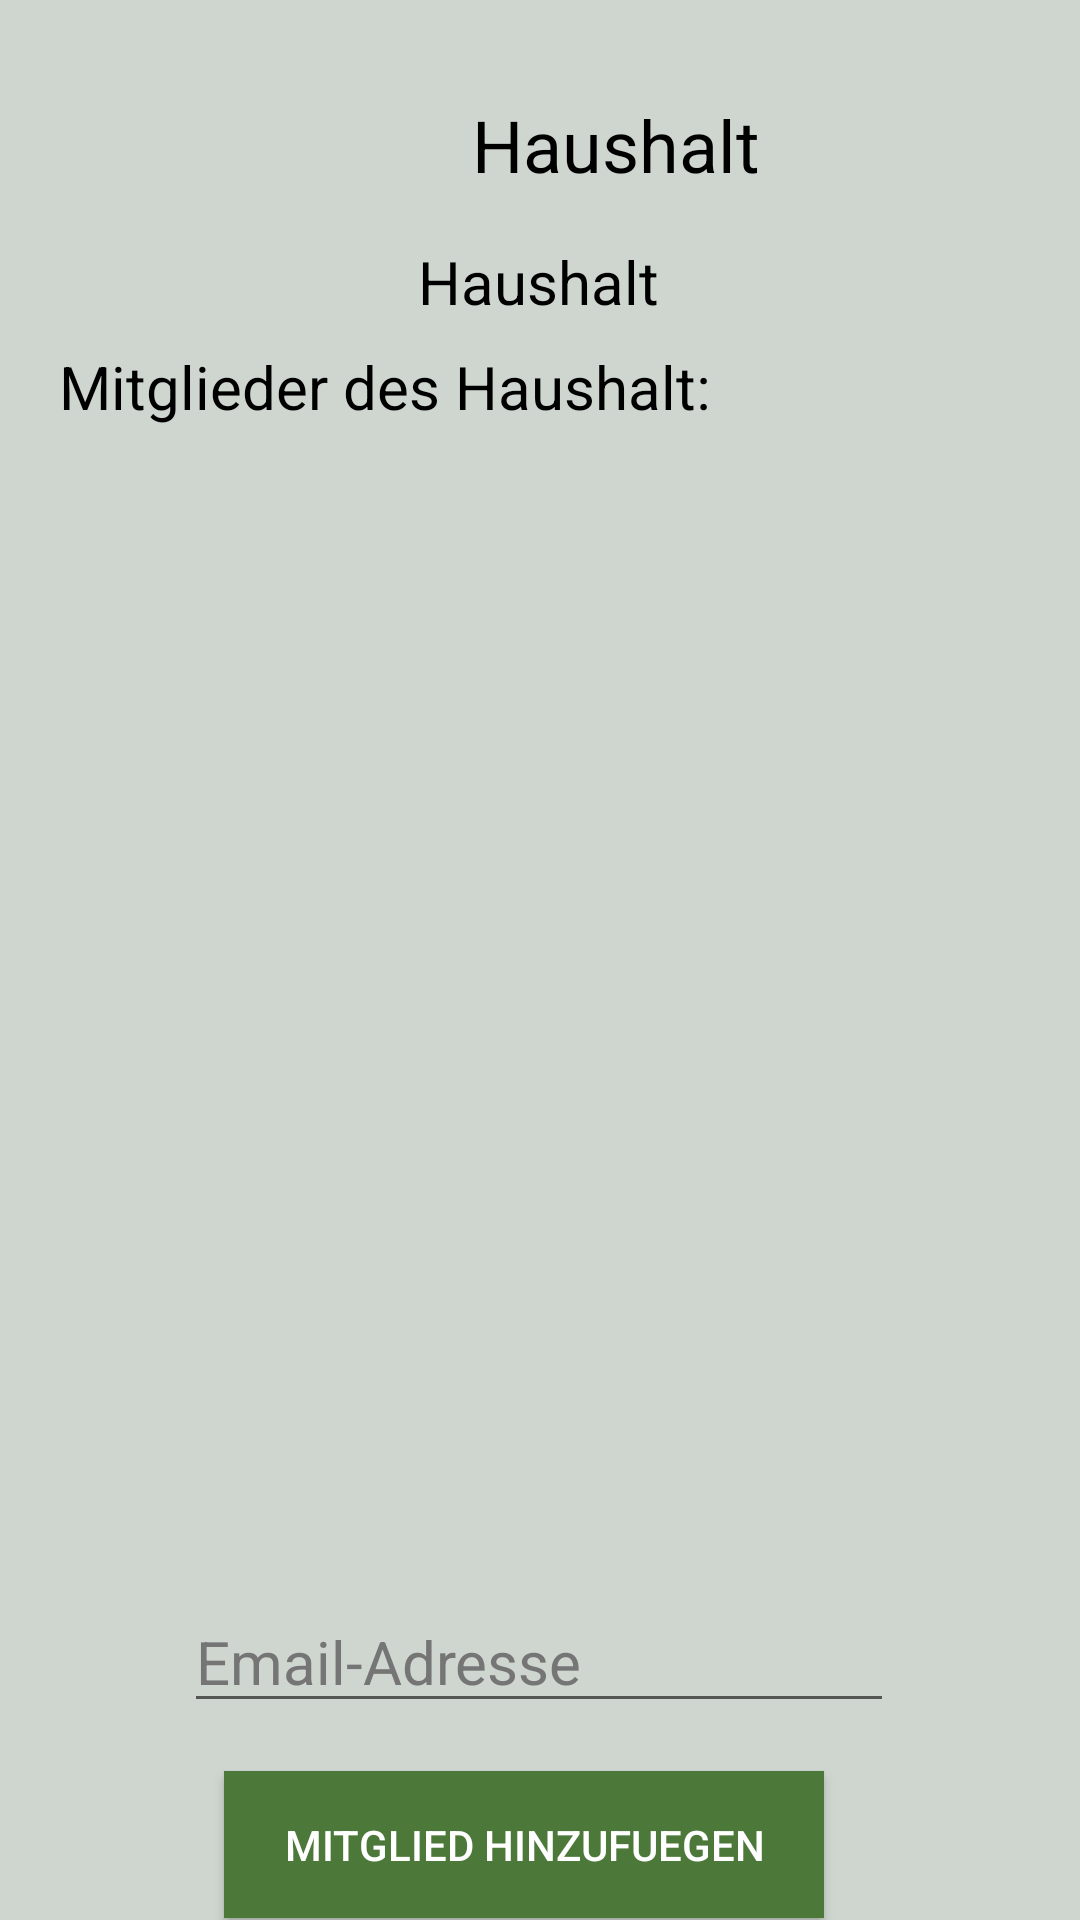

Here is an Android app screen rendered from its layout file. Give the layout XML and the strings, colors and styles it references.
<!-- AndroidManifest.xml: application theme Theme.HaPla -->
<!-- res/layout/haushalt_layout.xml -->
<?xml version="1.0" encoding="utf-8"?>
<androidx.constraintlayout.widget.ConstraintLayout xmlns:android="http://schemas.android.com/apk/res/android"
    xmlns:app="http://schemas.android.com/apk/res-auto"
    xmlns:tools="http://schemas.android.com/tools"
    android:layout_width="match_parent"
    android:layout_height="match_parent"
    android:background="#CFD6CF">

    <EditText
        android:id="@+id/eTMitgliedHinzufuegen"
        android:layout_width="wrap_content"
        android:layout_height="wrap_content"
        android:layout_marginTop="48dp"
        android:ems="10"
        android:hint="@string/email"
        android:importantForAutofill="no"
        android:inputType="textPersonName"
        android:textColorHint="#757575"
        android:textSize="20sp"
        app:layout_constraintEnd_toEndOf="parent"
        app:layout_constraintHorizontal_bias="0.497"
        app:layout_constraintStart_toStartOf="parent"
        app:layout_constraintTop_toBottomOf="@+id/rVHaushalt" />

    <Button
        android:id="@+id/btnMitgliedHinzufuegen"
        android:layout_width="wrap_content"
        android:layout_height="wrap_content"
        android:layout_marginTop="16dp"
        android:background="#4C7839"
        android:onClick="mitgliedHinzufuegen"
        android:paddingLeft="@dimen/box_gap_horizontal"
        android:paddingTop="@dimen/buttons_vertical"
        android:paddingRight="@dimen/box_gap_horizontal"
        android:paddingBottom="@dimen/buttons_vertical"
        android:text="@string/email_einladung"
        android:textColor="#FFFFFF"
        app:layout_constraintEnd_toEndOf="parent"
        app:layout_constraintHorizontal_bias="0.467"
        app:layout_constraintStart_toStartOf="parent"
        app:layout_constraintTop_toBottomOf="@+id/eTMitgliedHinzufuegen" />

    <TextView
        android:id="@+id/tvHaushaltTitel"
        android:layout_width="411dp"
        android:layout_height="wrap_content"
        android:layout_marginTop="32dp"
        android:gravity="center"
        android:text="@string/haushalt"
        android:textColor="#000000"
        android:textSize="24sp"
        app:layout_constraintEnd_toEndOf="parent"
        app:layout_constraintHorizontal_bias="0.0"
        app:layout_constraintStart_toStartOf="parent"
        app:layout_constraintTop_toTopOf="parent" />

    <androidx.recyclerview.widget.RecyclerView
        android:id="@+id/rVHaushalt"
        android:layout_width="413dp"
        android:layout_height="300dp"
        android:layout_marginTop="40dp"
        app:layout_constraintEnd_toEndOf="parent"
        app:layout_constraintHorizontal_bias="1.0"
        app:layout_constraintStart_toStartOf="parent"
        app:layout_constraintTop_toBottomOf="@+id/tVMitgliederanzeigen" />

    <TextView
        android:id="@+id/tVMitgliederanzeigen"
        android:layout_width="wrap_content"
        android:layout_height="wrap_content"
        android:layout_marginTop="8dp"
        android:text="@string/mitgliederanzeigen"
        android:textColor="#000000"
        android:textSize="20sp"
        app:layout_constraintEnd_toEndOf="parent"
        app:layout_constraintHorizontal_bias="0.139"
        app:layout_constraintStart_toStartOf="parent"
        app:layout_constraintTop_toBottomOf="@+id/tVHaushaltBezeichnung" />

    <TextView
        android:id="@+id/tVHaushaltBezeichnung"
        android:layout_width="wrap_content"
        android:layout_height="wrap_content"
        android:layout_marginTop="16dp"
        android:text="@string/haushalt"
        android:textColor="#000000"
        android:textSize="20sp"
        app:layout_constraintEnd_toEndOf="parent"
        app:layout_constraintHorizontal_bias="0.498"
        app:layout_constraintStart_toStartOf="parent"
        app:layout_constraintTop_toBottomOf="@+id/tvHaushaltTitel" />
</androidx.constraintlayout.widget.ConstraintLayout>
<!-- resources referenced by this layout -->
<resources>
  <dimen name="box_gap_horizontal">20dp</dimen>
  <dimen name="buttons_vertical">15dp</dimen>
  <string name="email">Email-Adresse</string>
  <string name="email_einladung">Mitglied hinzufuegen</string>
  <string name="haushalt">Haushalt</string>
  <string name="mitgliederanzeigen">Mitglieder des Haushalt:</string>
  <style name="Theme.HaPla" parent="Theme.MaterialComponents.DayNight.DarkActionBar">
          
          <item name="colorPrimary">@color/purple_500</item>
          <item name="colorPrimaryVariant">@color/purple_700</item>
          <item name="colorOnPrimary">@color/white</item>
          
          <item name="colorSecondary">@color/teal_200</item>
          <item name="colorSecondaryVariant">@color/teal_700</item>
          <item name="colorOnSecondary">@color/black</item>
          
          <item name="android:statusBarColor" tools:targetApi="l">?attr/colorPrimaryVariant</item>
          
      </style>
  <color name="purple_500">#4C7839</color>
  <color name="purple_700">#4C7839</color>
  <color name="white">#FFFFFFFF</color>
  <color name="teal_200">#4C7839</color>
  <color name="teal_700">#4C7839</color>
  <color name="black">#FF000000</color>
</resources>
